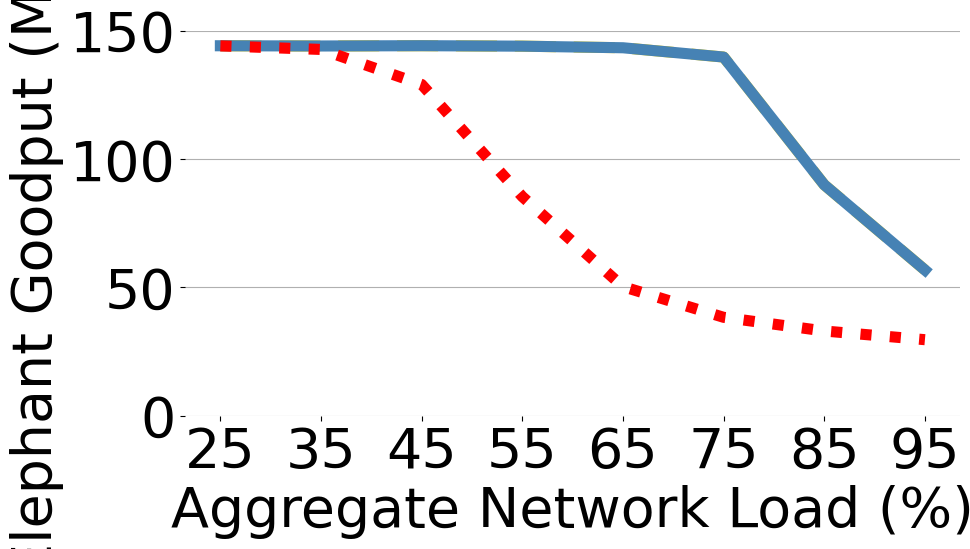

Recreate this plot in Python.
import numpy as np
import matplotlib.pyplot as plt
import matplotlib

matplotlib.rcParams['pdf.fonttype'] = 42
matplotlib.rcParams['ps.fonttype'] = 42

font = {'family' : 'normal',
	'size'   : 40}
font_label = {'family' : 'normal',
	'size'   : 40}

plt.rc('font', **font)
plt.rc('legend', fontsize=28)

dctcp = [
	144.13902213017752,
	144.0506197633136,
	144.16271071005917,
	143.98326355029585,
	143.36030642011832,
	139.73934831360947,
	89.95511189349112,
	56.77702204142012
]


dibs = [
	144.09927372781064,
	142.70773426035504,
	129.05812763313608,
	85.36305798816568,
	50.286460680473375,
	38.34088112426035,
	33.014883816568044,
	29.623408698224853
]


tcp = [
	144.13902213017752,
	144.0506197633136,
	144.16271071005917,
	143.98326355029585,
	143.36030642011832,
	139.73934831360947,
	89.95511189349112,
	56.77702204142012
]

x = [25,35,45,55,65,75,85,95]

fig, (ax1) = plt.subplots(figsize=(10, 5))
plt.grid(axis="y")
plt.ylabel('Elephant Goodput (Mbps)',**font_label)
plt.xlabel("Aggregate Network Load (%)",**font_label)

ax1.set_ylim(0, 150)
plt.xticks(x)
	
for spine in ax1.spines.values():
	spine.set_visible(False)

p0 = plt.plot(x, tcp, 'gold', linestyle='dashed',  linewidth=8, label='TCP')
p1 = plt.plot(x, dctcp, 'steelblue', linewidth=8,label='DCTCP')
p2 = plt.plot(x, dibs, 'r:', linewidth=8, label='Random Deflection')


plt.savefig('cc6.pdf', format='pdf', dpi=300, bbox_inches='tight')

plt.show()
